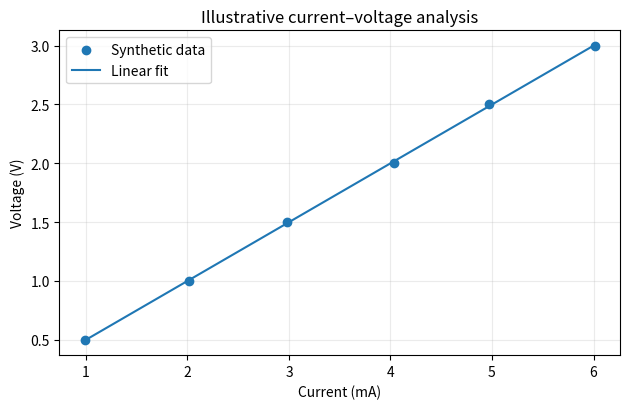

Recreate this plot in Python.
import sys
import numpy as np
import pandas as pd
import matplotlib
import matplotlib.pyplot as plt

print(f"Python: {sys.version.split()[0]}")
print(f"NumPy: {np.__version__}")
print(f"pandas: {pd.__version__}")
print(f"Matplotlib: {matplotlib.__version__}")


voltage_V = np.array([0.50, 1.00, 1.50, 2.00, 2.50, 3.00])
current_mA = np.array([0.99, 2.02, 2.98, 4.03, 4.97, 6.01])

data = pd.DataFrame({
    "voltage_V": voltage_V,
    "current_mA": current_mA,
})
data


data["current_A"] = data["current_mA"] * 1e-3

slope_ohm, intercept_V = np.polyfit(
    data["current_A"], data["voltage_V"], deg=1
)

data["fitted_voltage_V"] = slope_ohm * data["current_A"] + intercept_V
data["residual_V"] = data["voltage_V"] - data["fitted_voltage_V"]

print(f"Estimated resistance: {slope_ohm:.2f} ohm")
print(f"Estimated intercept: {intercept_V:.4f} V")
print(f"Largest absolute residual: {data['residual_V'].abs().max():.4f} V")
data


fig, ax = plt.subplots(figsize=(6.4, 4.2))
ax.scatter(data["current_mA"], data["voltage_V"], label="Synthetic data", zorder=3)
ax.plot(data["current_mA"], data["fitted_voltage_V"], label="Linear fit")
ax.set_xlabel("Current (mA)")
ax.set_ylabel("Voltage (V)")
ax.set_title("Illustrative current–voltage analysis")
ax.grid(alpha=0.25)
ax.legend()
fig.tight_layout()
plt.show()
